Image classification data set "pest_detection" (Shahrukh1003/Smart-Crop-Advisory-System on GitHub). Class labels (11): aphids, bacterial spot, early blight, healthy, late blight, leaf blight, leaf curl, mosaic virus, powdery mildew, rust, stem borer.

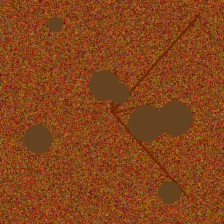
Label: early blight

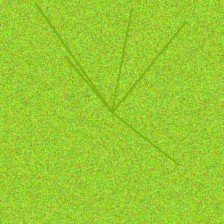
Label: leaf curl

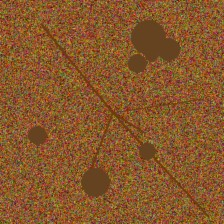
Label: leaf blight

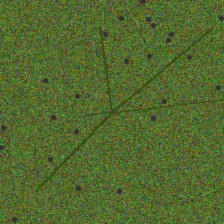
Label: aphids

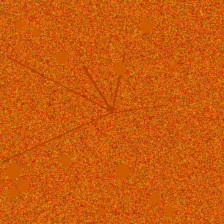
Label: rust

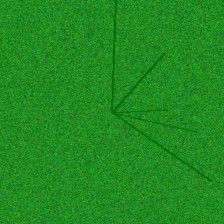
Label: healthy
